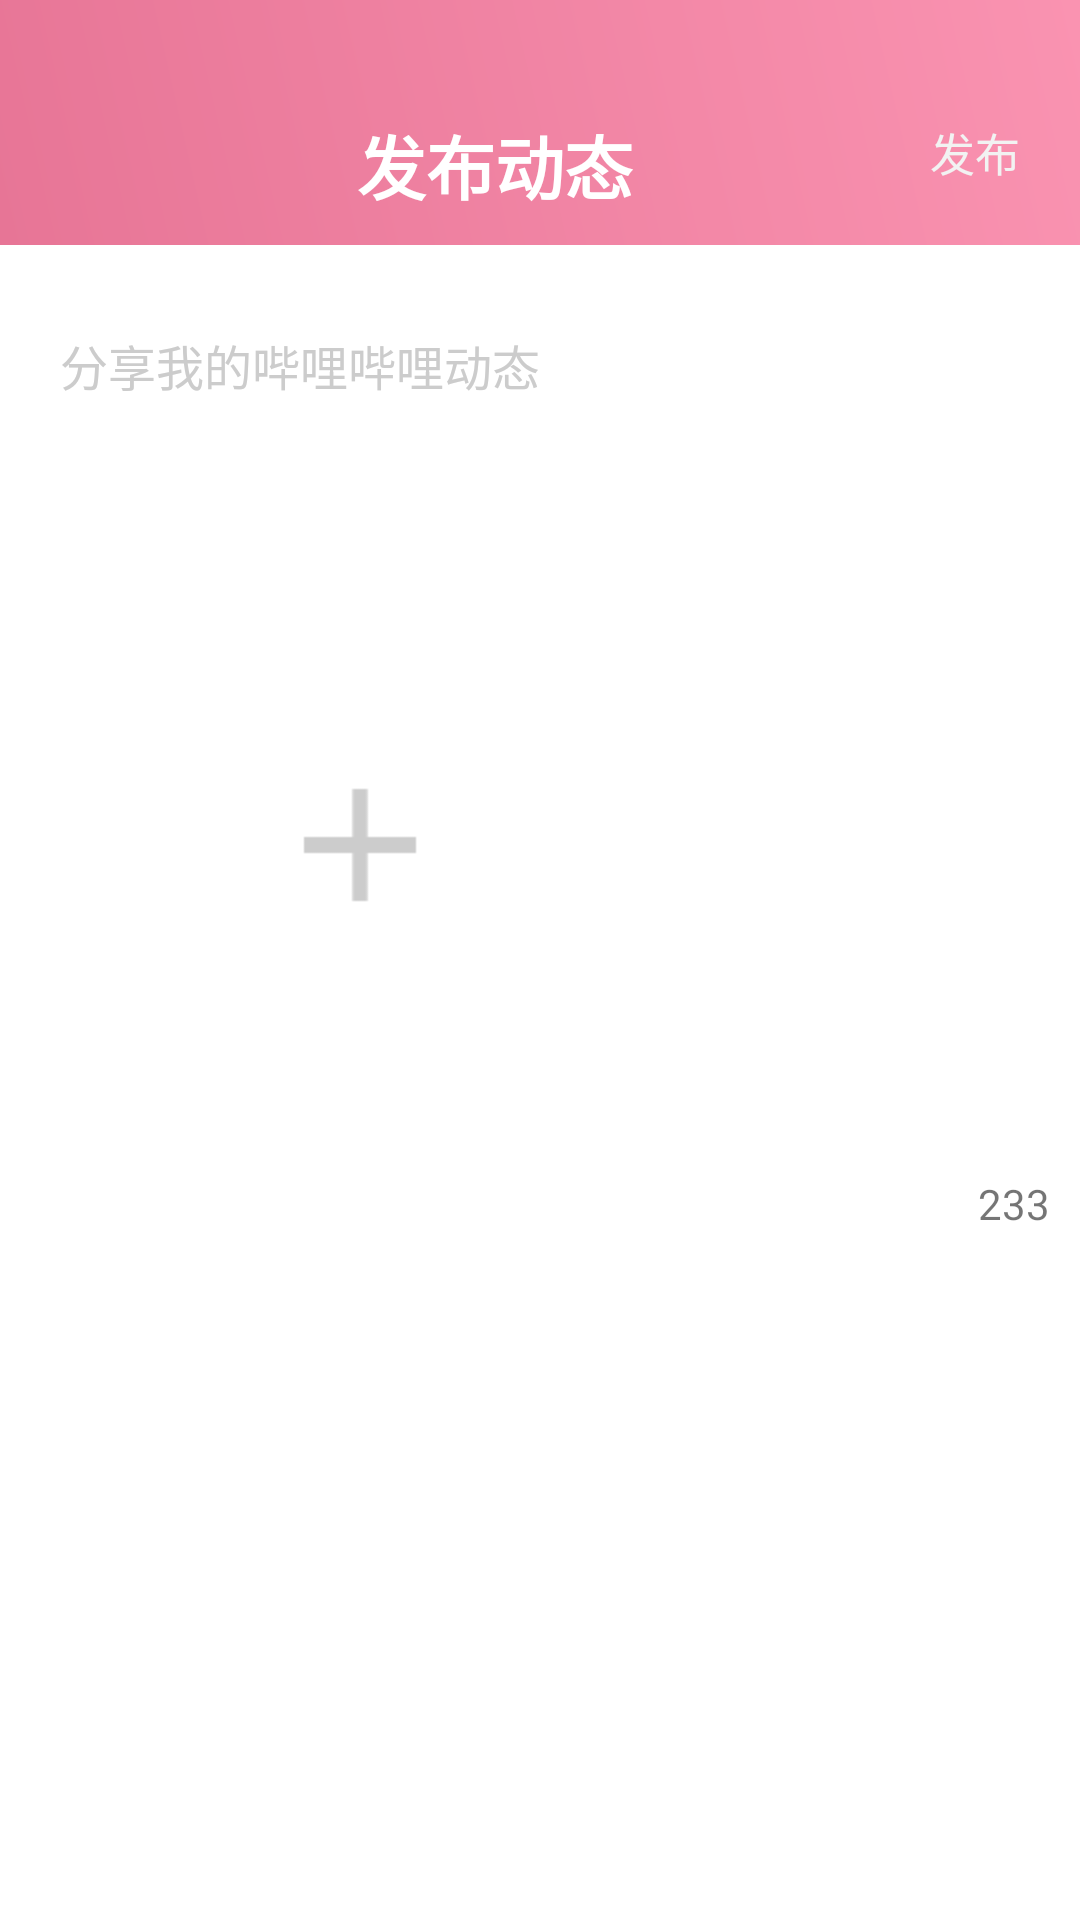

Layout XML and referenced resources for this Android screen:
<!-- AndroidManifest.xml: application theme AppTheme -->
<!-- res/layout/activity_release_dynamic.xml -->
<?xml version="1.0" encoding="utf-8"?>
<LinearLayout xmlns:android="http://schemas.android.com/apk/res/android"
    android:layout_width="match_parent"
    android:layout_height="match_parent"
    android:id="@+id/llt_root"
    android:background="#fff"
    android:orientation="vertical">

    <include layout="@layout/release_dynamic_title"/>

    <EditText
        android:id="@+id/dynamicConnent"
        android:layout_width="match_parent"
        android:layout_height="80dp"
        android:background="@null"
        android:layout_marginBottom="20dp"
        android:hint="分享我的哔哩哔哩动态"
        android:textColorHint="#ccc"
        android:textSize="16dp"
        android:textColor="#222"
        android:layout_marginLeft="20dp"
        android:layout_marginRight="20dp"
        android:maxLength="233"/>

    <ImageView
        android:id="@+id/photo"
        android:layout_width="200dp"
        android:layout_height="200dp"
        android:windowSoftInputMode="adjustPan"
        android:layout_marginLeft="20dp"
        android:src="@mipmap/add"
        android:scaleType="centerInside" />

    <TextView
        android:id="@+id/textExtraNumber"
        android:layout_width="wrap_content"
        android:layout_height="wrap_content"
        android:layout_gravity="bottom|right"
        android:text="233"
        android:layout_margin="10dp"/>



</LinearLayout>
<!-- res/layout/release_dynamic_title.xml (included above) -->
<?xml version="1.0" encoding="utf-8"?>
<LinearLayout xmlns:android="http://schemas.android.com/apk/res/android"
    android:orientation="horizontal"
    android:layout_width="match_parent"
    android:layout_height="wrap_content"
    android:background="@drawable/jianbian_biaoti"
    android:paddingTop="30dp"
    android:paddingBottom="10dp">

    <ImageView
        android:id="@+id/back"
        android:layout_width="wrap_content"
        android:layout_height="wrap_content"
        android:background="@mipmap/arrow"
        android:layout_marginLeft="20dp"/>
    <TextView
        android:layout_width="0dp"
        android:layout_height="wrap_content"
        android:paddingTop="8dp"
        android:layout_weight="1"
        android:gravity="center"
        android:text="发布动态"
        android:textStyle="bold"
        android:textColor="#fff"
        android:textSize="23dp"/>
    <TextView
        android:id="@+id/push"
        android:layout_width="wrap_content"
        android:layout_height="wrap_content"
        android:layout_marginRight="20dp"
        android:layout_gravity="center"
        android:gravity="center_horizontal"
        android:text="发布"
        android:textSize="15dp"
        android:textColor="#F2F2F2"/>
</LinearLayout>
<!-- resources referenced by this layout -->
<resources>
  <!-- drawable jianbian_biaoti (drawable) -->
  <?xml version="1.0" encoding="utf-8"?>
  <shape
      xmlns:android="http://schemas.android.com/apk/res/android">
      <gradient
          android:angle="45"
          android:endColor="#FA93B1"
          android:startColor="#E77596" />
  </shape>
  <!-- mipmap add: png bitmap (mipmap-hdpi, 277 bytes) -->
  <style name="AppTheme" parent="Theme.AppCompat.Light.DarkActionBar">
          
          <item name="colorPrimary">@color/colorPrimary</item>
          <item name="colorPrimaryDark">@color/colorPrimaryDark</item>
          <item name="colorAccent">@color/colorAccent</item>
      </style>
  <!-- not gathered from this repository: default colours our renderer supplied (Android Studio template values) -->
  <color name="colorPrimary">#FF6200EE</color>
  <color name="colorPrimaryDark">#FF3700B3</color>
  <color name="colorAccent">#FF03DAC5</color>
</resources>
